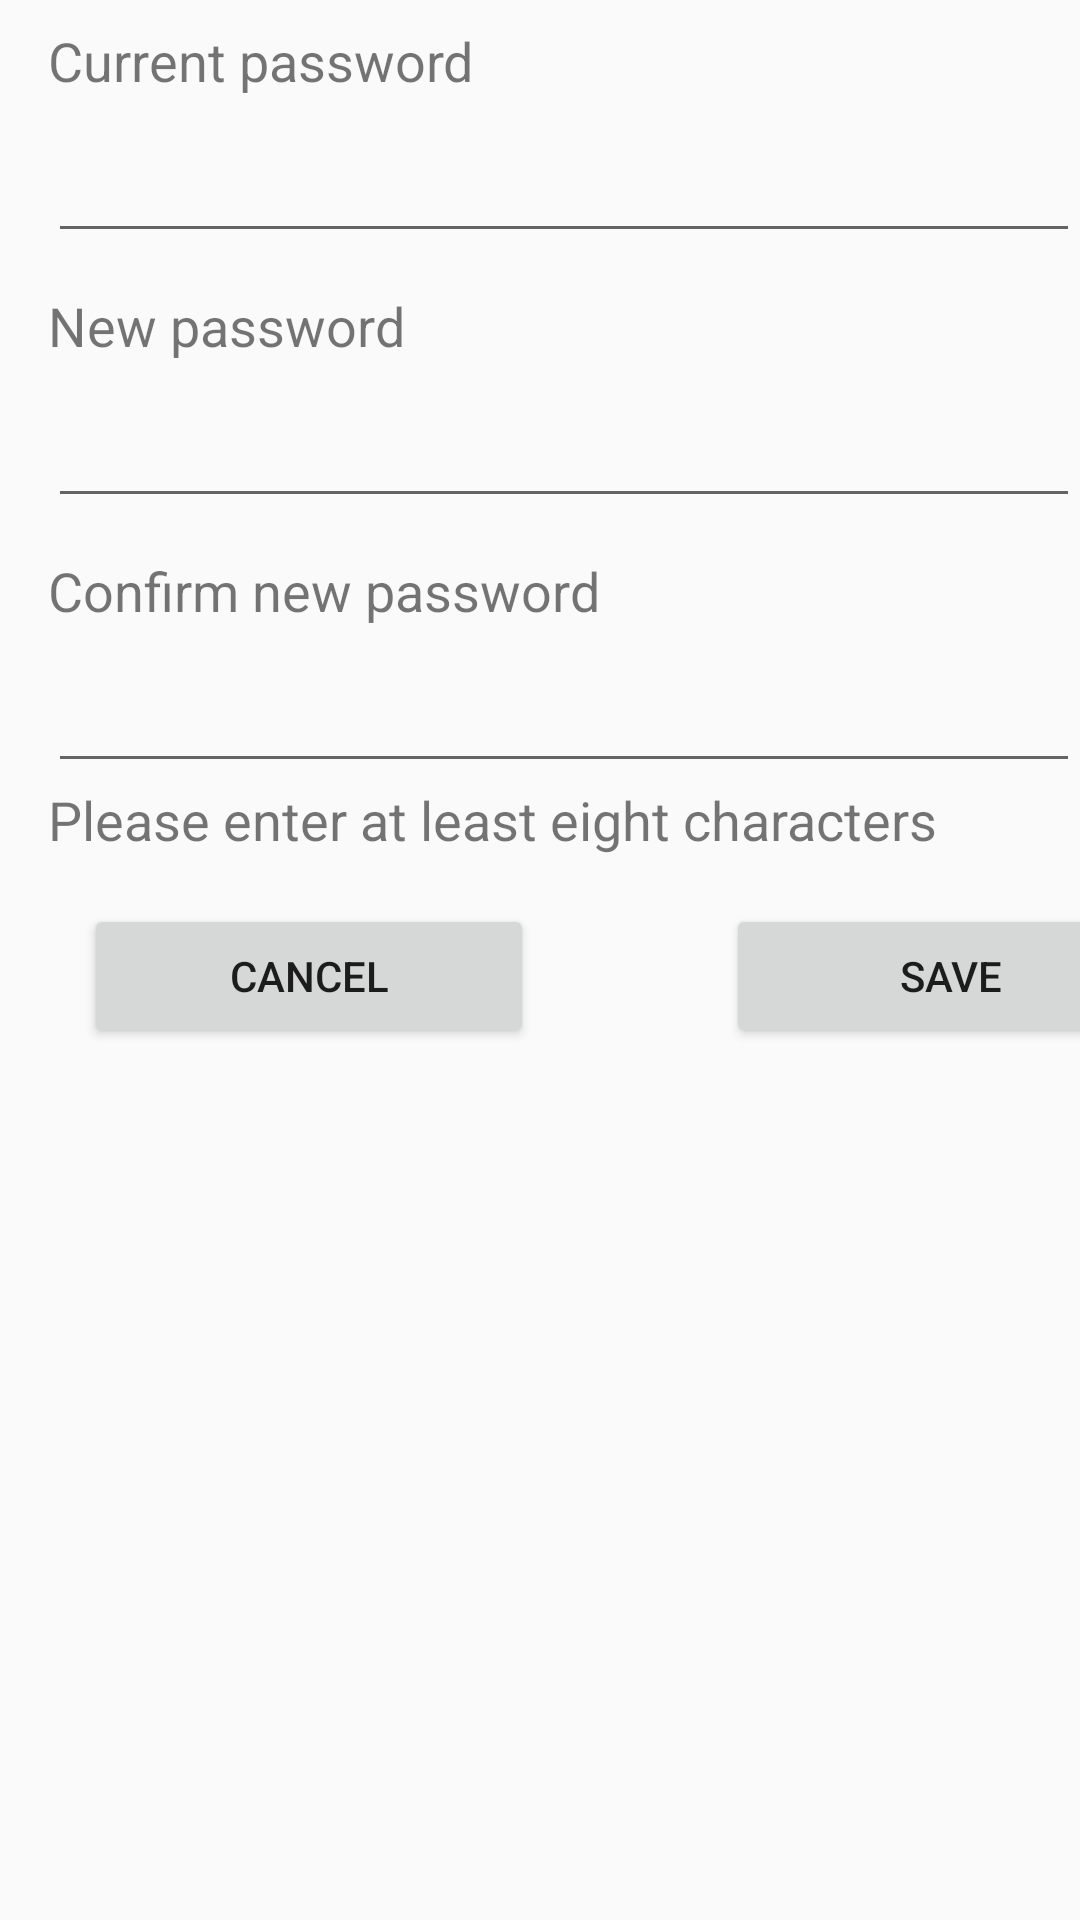

Produce the Android XML layout that renders to this screen, including the resource entries it uses.
<!-- AndroidManifest.xml: application theme AppTheme -->
<!-- res/layout/aboutme_drop_changepsd.xml -->
<?xml version="1.0" encoding="utf-8"?>
<androidx.constraintlayout.widget.ConstraintLayout xmlns:android="http://schemas.android.com/apk/res/android"
    xmlns:app="http://schemas.android.com/apk/res-auto"
    xmlns:tools="http://schemas.android.com/tools"
    android:layout_width="match_parent"
    android:layout_height="wrap_content">

    <TextView
        android:id="@+id/textView47"
        android:layout_width="wrap_content"
        android:layout_height="wrap_content"
        android:layout_marginTop="12dp"
        android:text="New password"
        android:textSize="18sp"
        app:layout_constraintStart_toStartOf="@+id/changepsd_cupsd"
        app:layout_constraintTop_toBottomOf="@+id/changepsd_cupsd" />

    <TextView
        android:id="@+id/textView46"
        android:layout_width="wrap_content"
        android:layout_height="wrap_content"
        android:layout_marginStart="16dp"
        android:layout_marginTop="8dp"
        android:text="Current password"
        android:textSize="18sp"
        app:layout_constraintStart_toStartOf="parent"
        app:layout_constraintTop_toTopOf="parent" />

    <EditText
        android:id="@+id/changepsd_cupsd"
        android:layout_width="0dp"
        android:layout_height="wrap_content"
        android:layout_marginTop="8dp"
        android:ems="10"
        android:inputType="textPersonName"
        android:textSize="20sp"
        app:layout_constraintEnd_toEndOf="parent"
        app:layout_constraintStart_toStartOf="@+id/textView46"
        app:layout_constraintTop_toBottomOf="@+id/textView46" />

    <EditText
        android:id="@+id/changepsd_newpsd"
        android:layout_width="0dp"
        android:layout_height="wrap_content"
        android:layout_marginTop="8dp"
        android:ems="10"
        android:inputType="textPersonName"
        android:textSize="20sp"
        app:layout_constraintEnd_toEndOf="parent"
        app:layout_constraintStart_toStartOf="@+id/textView47"
        app:layout_constraintTop_toBottomOf="@+id/textView47" />

    <TextView
        android:id="@+id/textView48"
        android:layout_width="wrap_content"
        android:layout_height="wrap_content"
        android:layout_marginTop="12dp"
        android:text="Confirm new password"
        android:textSize="18sp"
        app:layout_constraintStart_toStartOf="@+id/changepsd_newpsd"
        app:layout_constraintTop_toBottomOf="@+id/changepsd_newpsd" />

    <EditText
        android:id="@+id/changepsd_Confirmpsd"
        android:layout_width="0dp"
        android:layout_height="wrap_content"
        android:layout_marginTop="8dp"
        android:ems="10"
        android:inputType="textPersonName"
        android:textSize="20sp"
        app:layout_constraintEnd_toEndOf="parent"
        app:layout_constraintStart_toStartOf="@+id/textView48"
        app:layout_constraintTop_toBottomOf="@+id/textView48" />

    <Button
        android:id="@+id/button5"
        android:layout_width="150dp"
        android:layout_height="wrap_content"
        android:layout_marginStart="28dp"
        android:layout_marginTop="16dp"
        android:text="@android:string/cancel"
        app:layout_constraintStart_toStartOf="parent"
        app:layout_constraintTop_toBottomOf="@+id/textView49" />

    <Button
        android:id="@+id/button6"
        android:layout_width="150dp"
        android:layout_height="wrap_content"
        android:layout_marginStart="64dp"
        android:text="Save"
        app:layout_constraintBottom_toBottomOf="@+id/button5"
        app:layout_constraintStart_toEndOf="@+id/button5"
        app:layout_constraintTop_toTopOf="@+id/button5"
        app:layout_constraintVertical_bias="0.0" />

    <TextView
        android:id="@+id/textView49"
        android:layout_width="wrap_content"
        android:layout_height="wrap_content"
        android:text="Please enter at least eight characters"
        android:textSize="18sp"
        app:layout_constraintStart_toStartOf="@+id/changepsd_Confirmpsd"
        app:layout_constraintTop_toBottomOf="@+id/changepsd_Confirmpsd" />
</androidx.constraintlayout.widget.ConstraintLayout>
<!-- resources referenced by this layout -->
<resources>
  <style name="AppTheme" parent="Theme.AppCompat.Light.DarkActionBar">
          
          <item name="colorPrimary">@color/colorPrimary</item>
          <item name="colorPrimaryDark">@color/colorPrimaryDark</item>
          <item name="colorAccent">@color/colorAccent</item>
          <item name="android:actionOverflowButtonStyle">@style/OverflowButtonStyle</item>
  
      </style>
  <color name="colorPrimary">#000000</color>
  <color name="colorPrimaryDark">#00574B</color>
  <color name="colorAccent">#D81B60</color>
  <style name="OverflowButtonStyle" parent="android:Widget.ActionButton.Overflow">
          <item name="android:src">@drawable/ic_person_black_24dp</item>
          <item name="android:scaleType">centerInside</item>
      </style>
</resources>
